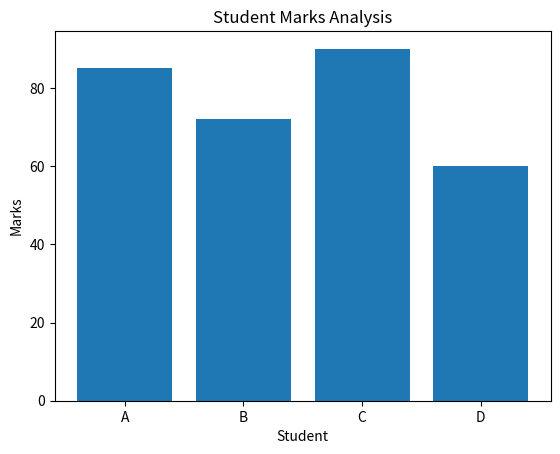

The matplotlib source for this figure:
import pandas as pd
import matplotlib.pyplot as plt

data = {'Student':['A','B','C','D'], 'Marks':[85,72,90,60]}
df = pd.DataFrame(data)
print(df)

plt.bar(df['Student'], df['Marks'])
plt.title('Student Marks Analysis')
plt.xlabel('Student')
plt.ylabel('Marks')
plt.show()
